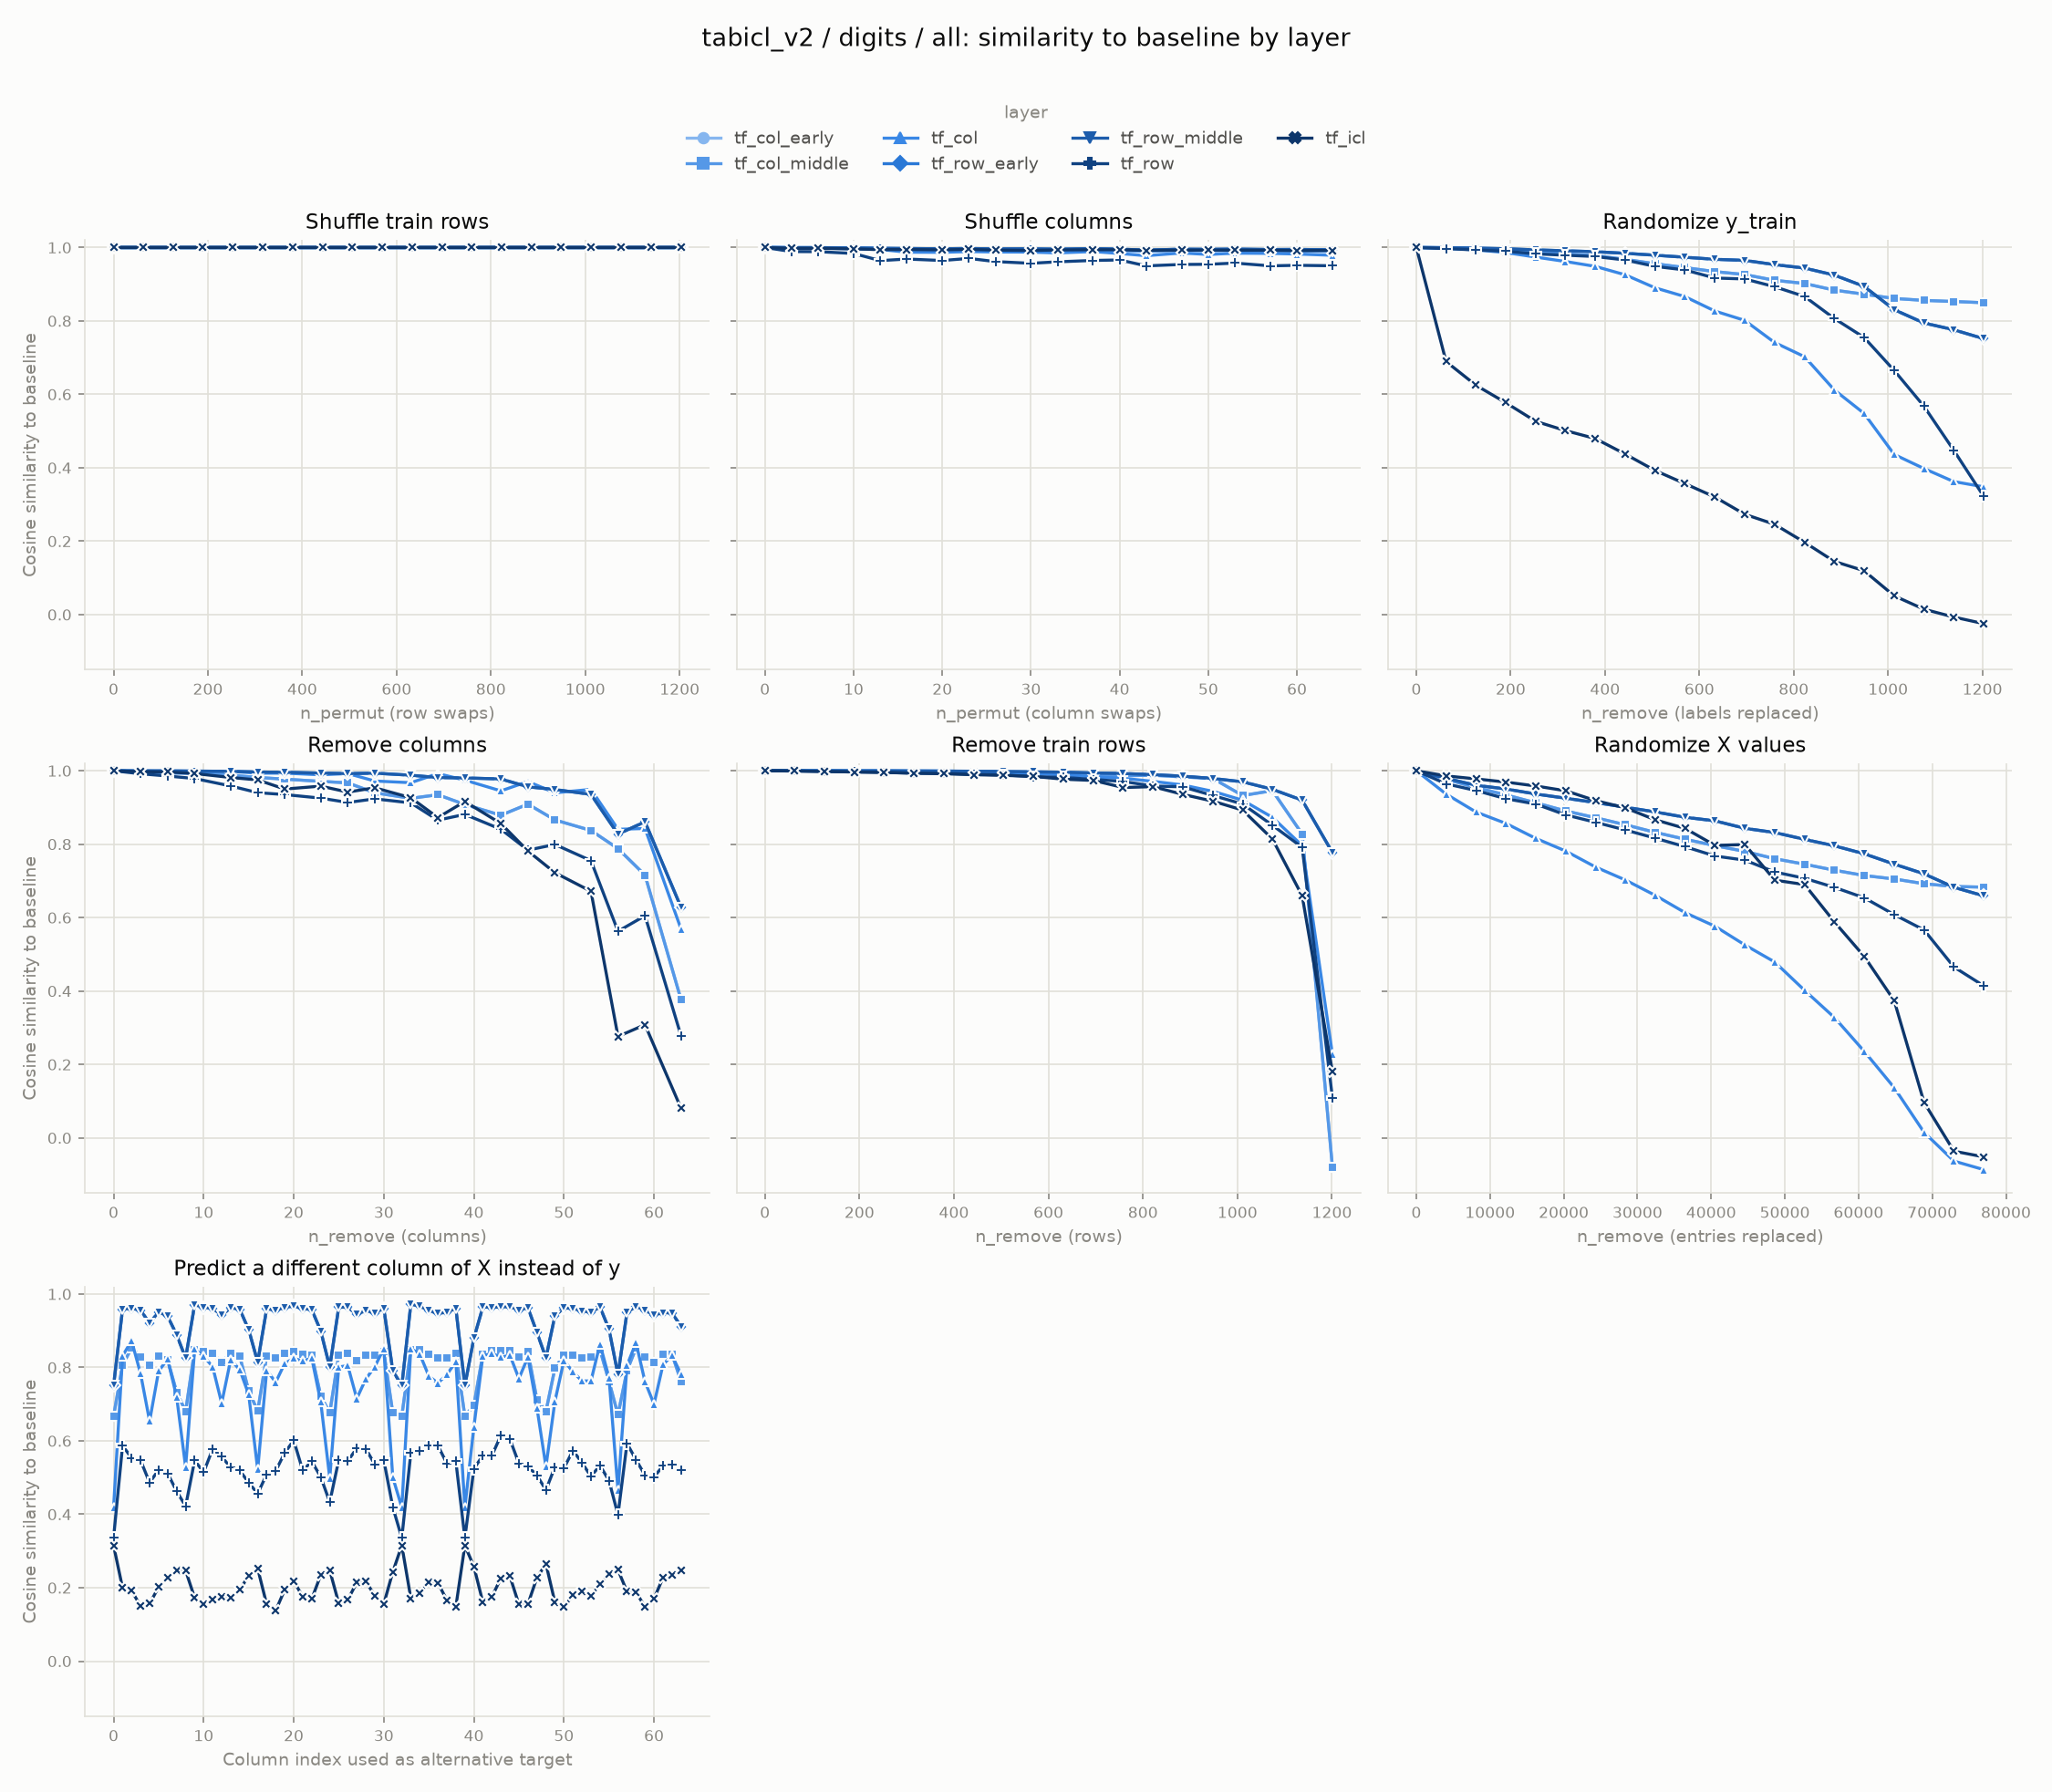

The file beside this chart, header and first rows:
experiment, layer, level, cosine_similarity
row_shuffle, tf_col_early, 0, 1.0
row_shuffle, tf_col_early, 63, 1.0
row_shuffle, tf_col_early, 126, 1.0
row_shuffle, tf_col_early, 189, 1.0
row_shuffle, tf_col_early, 253, 1.0
row_shuffle, tf_col_early, 316, 1.0
row_shuffle, tf_col_early, 379, 1.0
row_shuffle, tf_col_early, 443, 1.0
row_shuffle, tf_col_early, 506, 1.0
row_shuffle, tf_col_early, 569, 1.0
row_shuffle, tf_col_early, 633, 1.0
row_shuffle, tf_col_early, 696, 1.0
row_shuffle, tf_col_early, 759, 1.0
row_shuffle, tf_col_early, 823, 1.0
row_shuffle, tf_col_early, 886, 1.0
row_shuffle, tf_col_early, 949, 1.0
row_shuffle, tf_col_early, 1013, 1.0
row_shuffle, tf_col_early, 1076, 1.0
row_shuffle, tf_col_early, 1139, 1.0
row_shuffle, tf_col_early, 1203, 1.0
col_shuffle, tf_col_early, 0, 1.0
col_shuffle, tf_col_early, 3, 0.9997
col_shuffle, tf_col_early, 6, 0.9995
col_shuffle, tf_col_early, 10, 0.9979
col_shuffle, tf_col_early, 13, 0.9975
col_shuffle, tf_col_early, 16, 0.9947
col_shuffle, tf_col_early, 20, 0.9944
col_shuffle, tf_col_early, 23, 0.9959
col_shuffle, tf_col_early, 26, 0.9941
col_shuffle, tf_col_early, 30, 0.994
col_shuffle, tf_col_early, 33, 0.9933
col_shuffle, tf_col_early, 37, 0.9947
col_shuffle, tf_col_early, 40, 0.992
col_shuffle, tf_col_early, 43, 0.9897
col_shuffle, tf_col_early, 47, 0.9928
col_shuffle, tf_col_early, 50, 0.9915
col_shuffle, tf_col_early, 53, 0.9927
col_shuffle, tf_col_early, 57, 0.9917
col_shuffle, tf_col_early, 60, 0.9905
col_shuffle, tf_col_early, 64, 0.9898
random_labels, tf_col_early, 0, 1.0
random_labels, tf_col_early, 63, 0.9991
random_labels, tf_col_early, 126, 0.9973
random_labels, tf_col_early, 189, 0.994
random_labels, tf_col_early, 253, 0.9892
random_labels, tf_col_early, 316, 0.9826
random_labels, tf_col_early, 379, 0.9779
random_labels, tf_col_early, 443, 0.9677
random_labels, tf_col_early, 506, 0.9557
random_labels, tf_col_early, 569, 0.9454
random_labels, tf_col_early, 633, 0.9343
random_labels, tf_col_early, 696, 0.9263
random_labels, tf_col_early, 759, 0.9107
random_labels, tf_col_early, 823, 0.902
random_labels, tf_col_early, 886, 0.8839
random_labels, tf_col_early, 949, 0.8728
random_labels, tf_col_early, 1013, 0.8612
random_labels, tf_col_early, 1076, 0.8559
random_labels, tf_col_early, 1139, 0.8529
random_labels, tf_col_early, 1203, 0.8496
... 1,228 more rows
